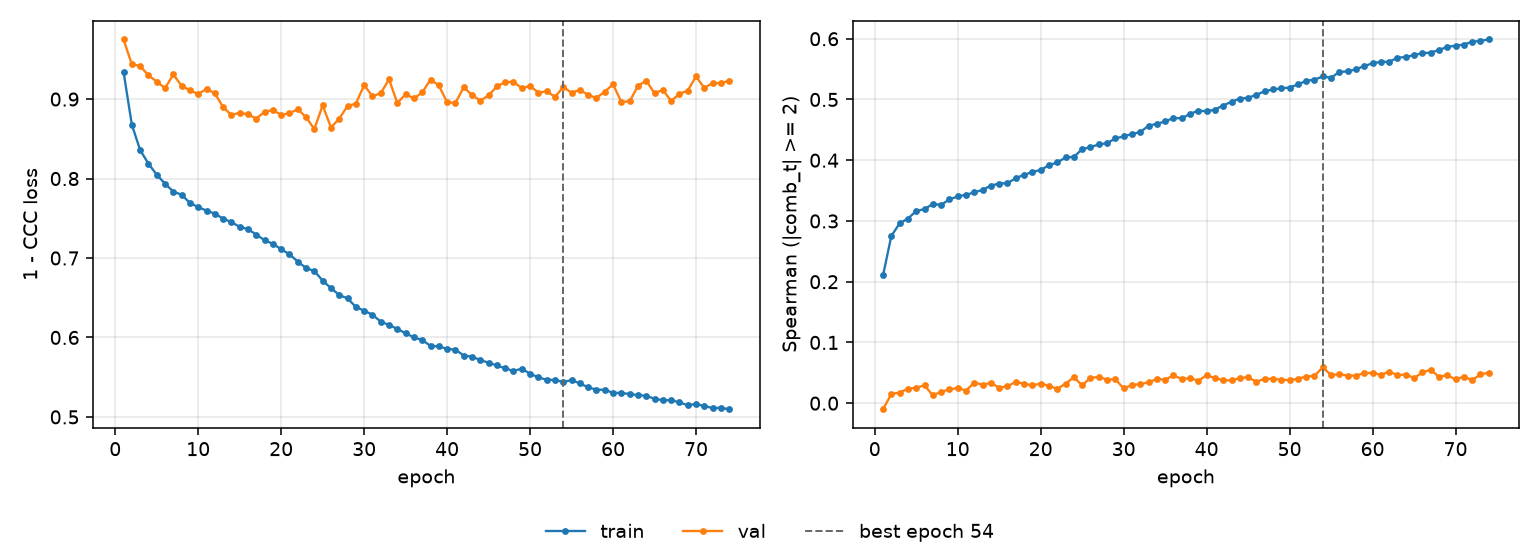

The table this chart was drawn from, first rows:
epoch, tr_loss, vl_loss, tr_sp, vl_sp, is_best
1, 0.9342, 0.975, 0.2106, -0.009911, False
2, 0.8679, 0.9438, 0.2752, 0.01506, False
3, 0.8358, 0.9417, 0.2961, 0.01754, False
4, 0.8188, 0.9298, 0.304, 0.02383, False
5, 0.8048, 0.9221, 0.3163, 0.02554, False
6, 0.7935, 0.9137, 0.3196, 0.02928, False
7, 0.7836, 0.931, 0.328, 0.01297, False
8, 0.7796, 0.9167, 0.3266, 0.0187, False
9, 0.7694, 0.9111, 0.3354, 0.02265, False
10, 0.764, 0.9063, 0.3405, 0.02513, False
11, 0.7596, 0.9128, 0.3431, 0.02082, False
12, 0.7558, 0.9073, 0.347, 0.03378, False
13, 0.7496, 0.8899, 0.3513, 0.03047, False
14, 0.7451, 0.88, 0.3581, 0.0332, False
15, 0.7392, 0.8828, 0.3617, 0.02553, False
16, 0.7362, 0.8807, 0.3621, 0.0279, False
17, 0.7295, 0.8754, 0.3707, 0.03503, False
18, 0.7224, 0.8841, 0.3758, 0.03209, False
19, 0.7178, 0.8862, 0.3806, 0.02945, False
20, 0.7111, 0.8802, 0.384, 0.03237, False
21, 0.7047, 0.882, 0.3917, 0.02847, False
22, 0.6955, 0.8874, 0.3963, 0.02369, False
23, 0.6873, 0.8771, 0.4045, 0.032, False
24, 0.6836, 0.8623, 0.4056, 0.04281, False
25, 0.6715, 0.8922, 0.4182, 0.02931, False
26, 0.6621, 0.8642, 0.4215, 0.04181, False
27, 0.6534, 0.8755, 0.4259, 0.04294, False
28, 0.6492, 0.8913, 0.428, 0.03877, False
29, 0.6384, 0.8943, 0.4358, 0.03938, False
30, 0.6337, 0.9177, 0.4392, 0.0243, False
31, 0.6286, 0.9034, 0.4432, 0.02998, False
32, 0.6199, 0.9075, 0.4464, 0.0313, False
33, 0.6157, 0.9248, 0.4567, 0.03443, False
34, 0.6107, 0.8951, 0.46, 0.03988, False
35, 0.6052, 0.9062, 0.4638, 0.03887, False
36, 0.6001, 0.9008, 0.4696, 0.04562, False
37, 0.5967, 0.9083, 0.4691, 0.03999, False
38, 0.5894, 0.9245, 0.4761, 0.04104, False
39, 0.5888, 0.9172, 0.4818, 0.03712, False
40, 0.5855, 0.896, 0.4805, 0.04611, False
41, 0.5847, 0.8952, 0.4833, 0.0414, False
42, 0.5773, 0.9149, 0.4901, 0.03776, False
43, 0.5759, 0.9052, 0.4963, 0.0375, False
44, 0.5715, 0.8981, 0.5015, 0.0413, False
45, 0.5683, 0.9046, 0.5028, 0.04284, False
46, 0.5647, 0.9161, 0.5077, 0.03516, False
47, 0.5611, 0.9214, 0.5135, 0.04029, False
48, 0.5579, 0.9218, 0.5164, 0.03994, False
49, 0.5607, 0.9136, 0.5184, 0.0387, False
50, 0.5543, 0.9166, 0.5196, 0.0379, False
51, 0.5498, 0.908, 0.5247, 0.0404, False
52, 0.5467, 0.9098, 0.5306, 0.04389, False
53, 0.5465, 0.9029, 0.5327, 0.04512, False
54, 0.5439, 0.9151, 0.5378, 0.05899, True
55, 0.5464, 0.9081, 0.5357, 0.04635, False
56, 0.5422, 0.9117, 0.5455, 0.04772, False
57, 0.5373, 0.9052, 0.5461, 0.04533, False
58, 0.5343, 0.9014, 0.5497, 0.04543, False
59, 0.5341, 0.9095, 0.5551, 0.04954, False
60, 0.5302, 0.9185, 0.5596, 0.04978, False
... 14 more rows
